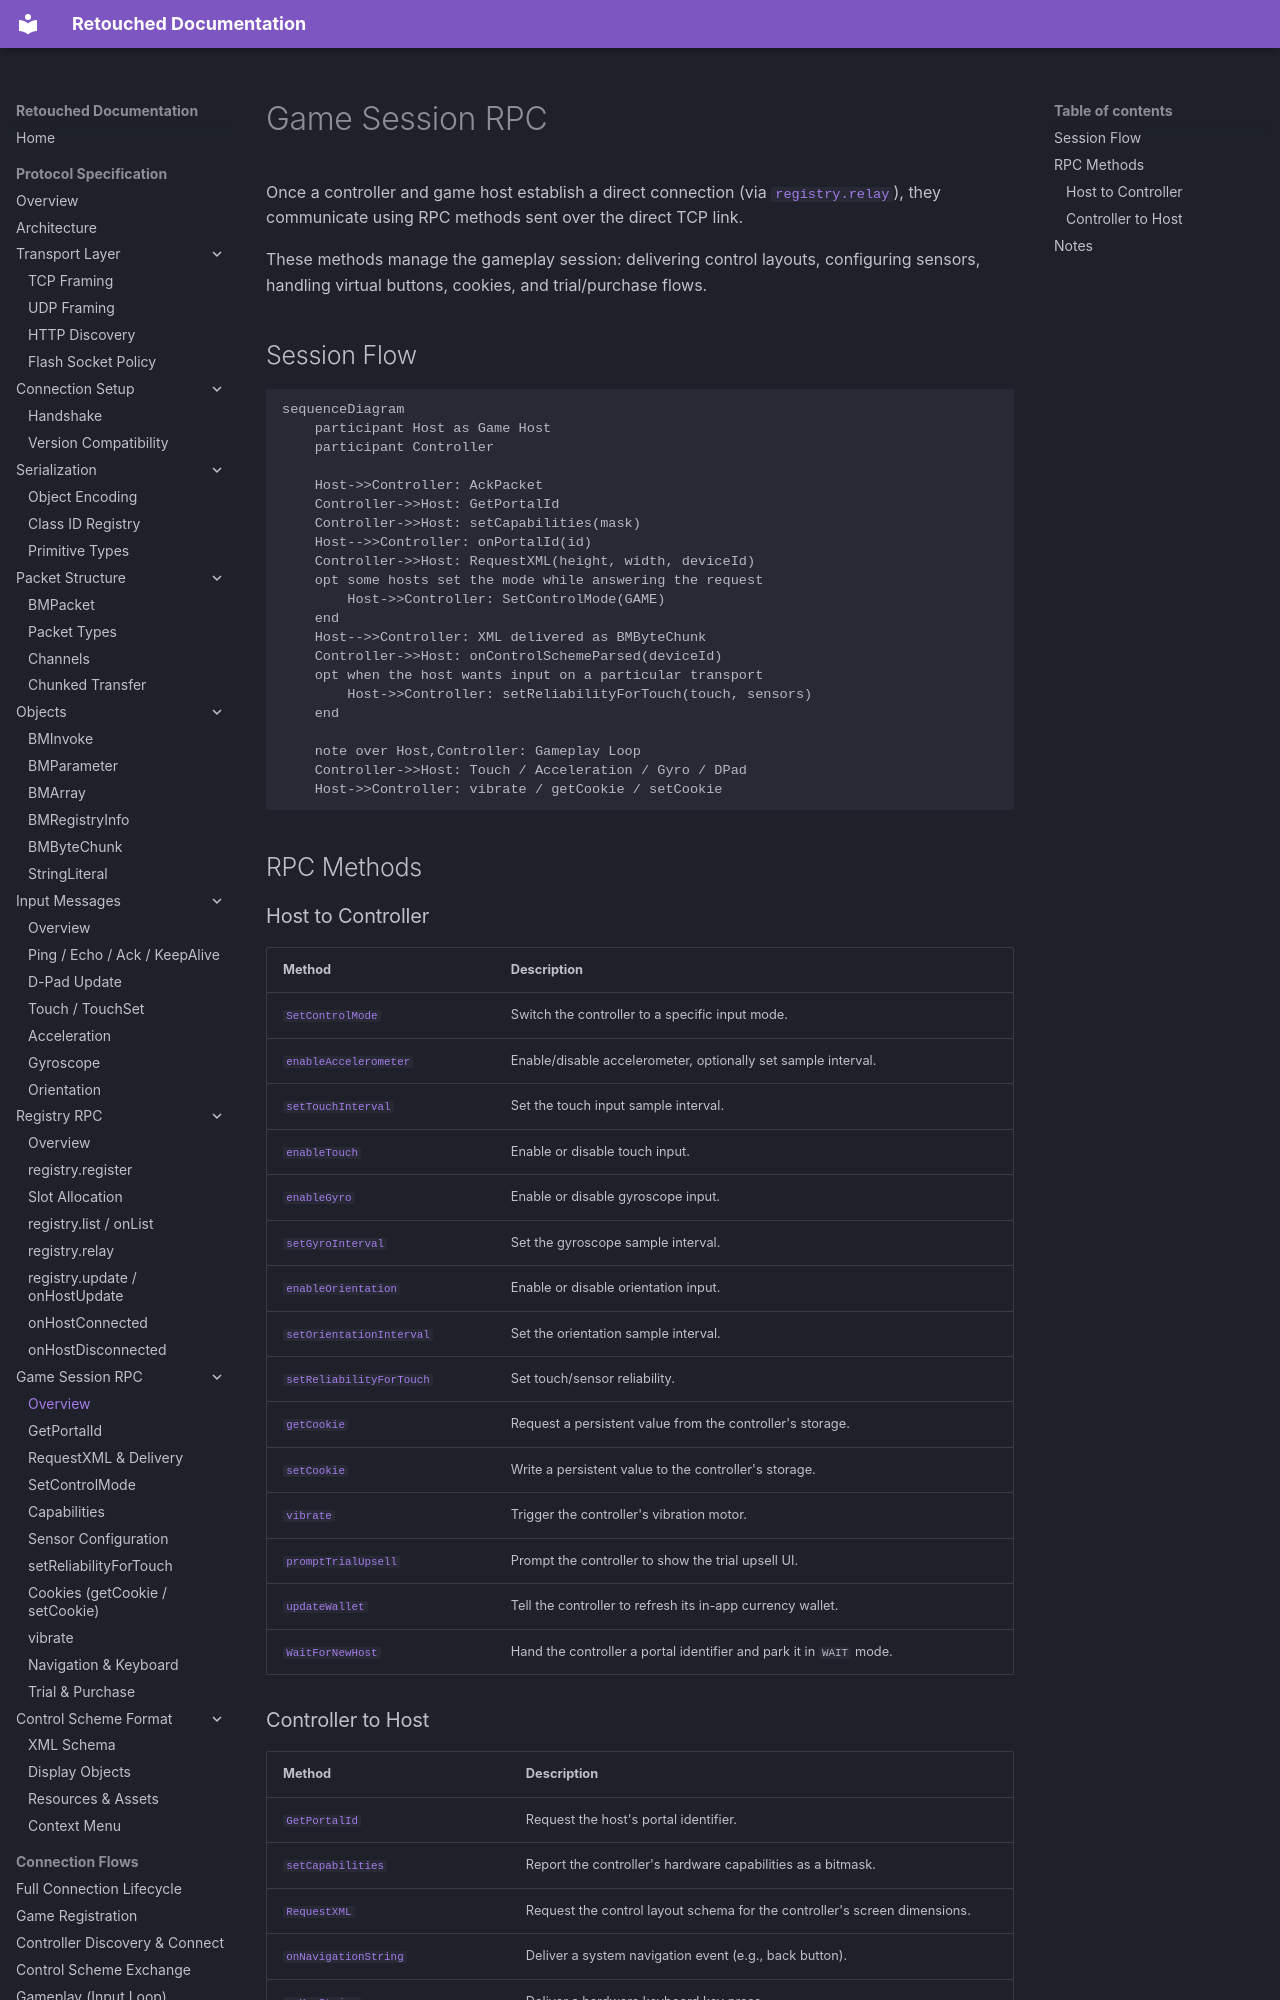

repository: Retouched-Project/retouched-project · page: protocol/session/index.html · generator: mkdocs

# Game Session RPC

Once a controller and game host establish a direct connection (via [`registry.relay`](../registry/relay.md)), they communicate using RPC methods sent over the direct TCP link.

These methods manage the gameplay session: delivering control layouts, configuring sensors, handling virtual buttons, cookies, and trial/purchase flows.

## Session Flow

```mermaid
sequenceDiagram
    participant Host as Game Host
    participant Controller

    Host->>Controller: AckPacket
    Controller->>Host: GetPortalId
    Controller->>Host: setCapabilities(mask)
    Host-->>Controller: onPortalId(id)
    Controller->>Host: RequestXML(height, width, deviceId)
    opt some hosts set the mode while answering the request
        Host->>Controller: SetControlMode(GAME)
    end
    Host-->>Controller: XML delivered as BMByteChunk
    Controller->>Host: onControlSchemeParsed(deviceId)
    opt when the host wants input on a particular transport
        Host->>Controller: setReliabilityForTouch(touch, sensors)
    end

    note over Host,Controller: Gameplay Loop
    Controller->>Host: Touch / Acceleration / Gyro / DPad
    Host->>Controller: vibrate / getCookie / setCookie
```

## RPC Methods

### Host to Controller

| Method | Description |
|--------|-------------|
| [`SetControlMode`](set-control-mode.md) | Switch the controller to a specific input mode. |
| [`enableAccelerometer`](sensor-config.md) | Enable/disable accelerometer, optionally set sample interval. |
| [`setTouchInterval`](sensor-config.md) | Set the touch input sample interval. |
| [`enableTouch`](sensor-config.md) | Enable or disable touch input. |
| [`enableGyro`](sensor-config.md) | Enable or disable gyroscope input. |
| [`setGyroInterval`](sensor-config.md) | Set the gyroscope sample interval. |
| [`enableOrientation`](sensor-config.md) | Enable or disable orientation input. |
| [`setOrientationInterval`](sensor-config.md) | Set the orientation sample interval. |
| [`setReliabilityForTouch`](reliability-config.md) | Set touch/sensor reliability. |
| [`getCookie`](cookies.md) | Request a persistent value from the controller's storage. |
| [`setCookie`](cookies.md) | Write a persistent value to the controller's storage. |
| [`vibrate`](vibrate.md) | Trigger the controller's vibration motor. |
| [`promptTrialUpsell`](trial-purchase.md) | Prompt the controller to show the trial upsell UI. |
| [`updateWallet`](trial-purchase.md) | Tell the controller to refresh its in-app currency wallet. |
| [`WaitForNewHost`](trial-purchase.md) | Hand the controller a portal identifier and park it in `WAIT` mode. |
